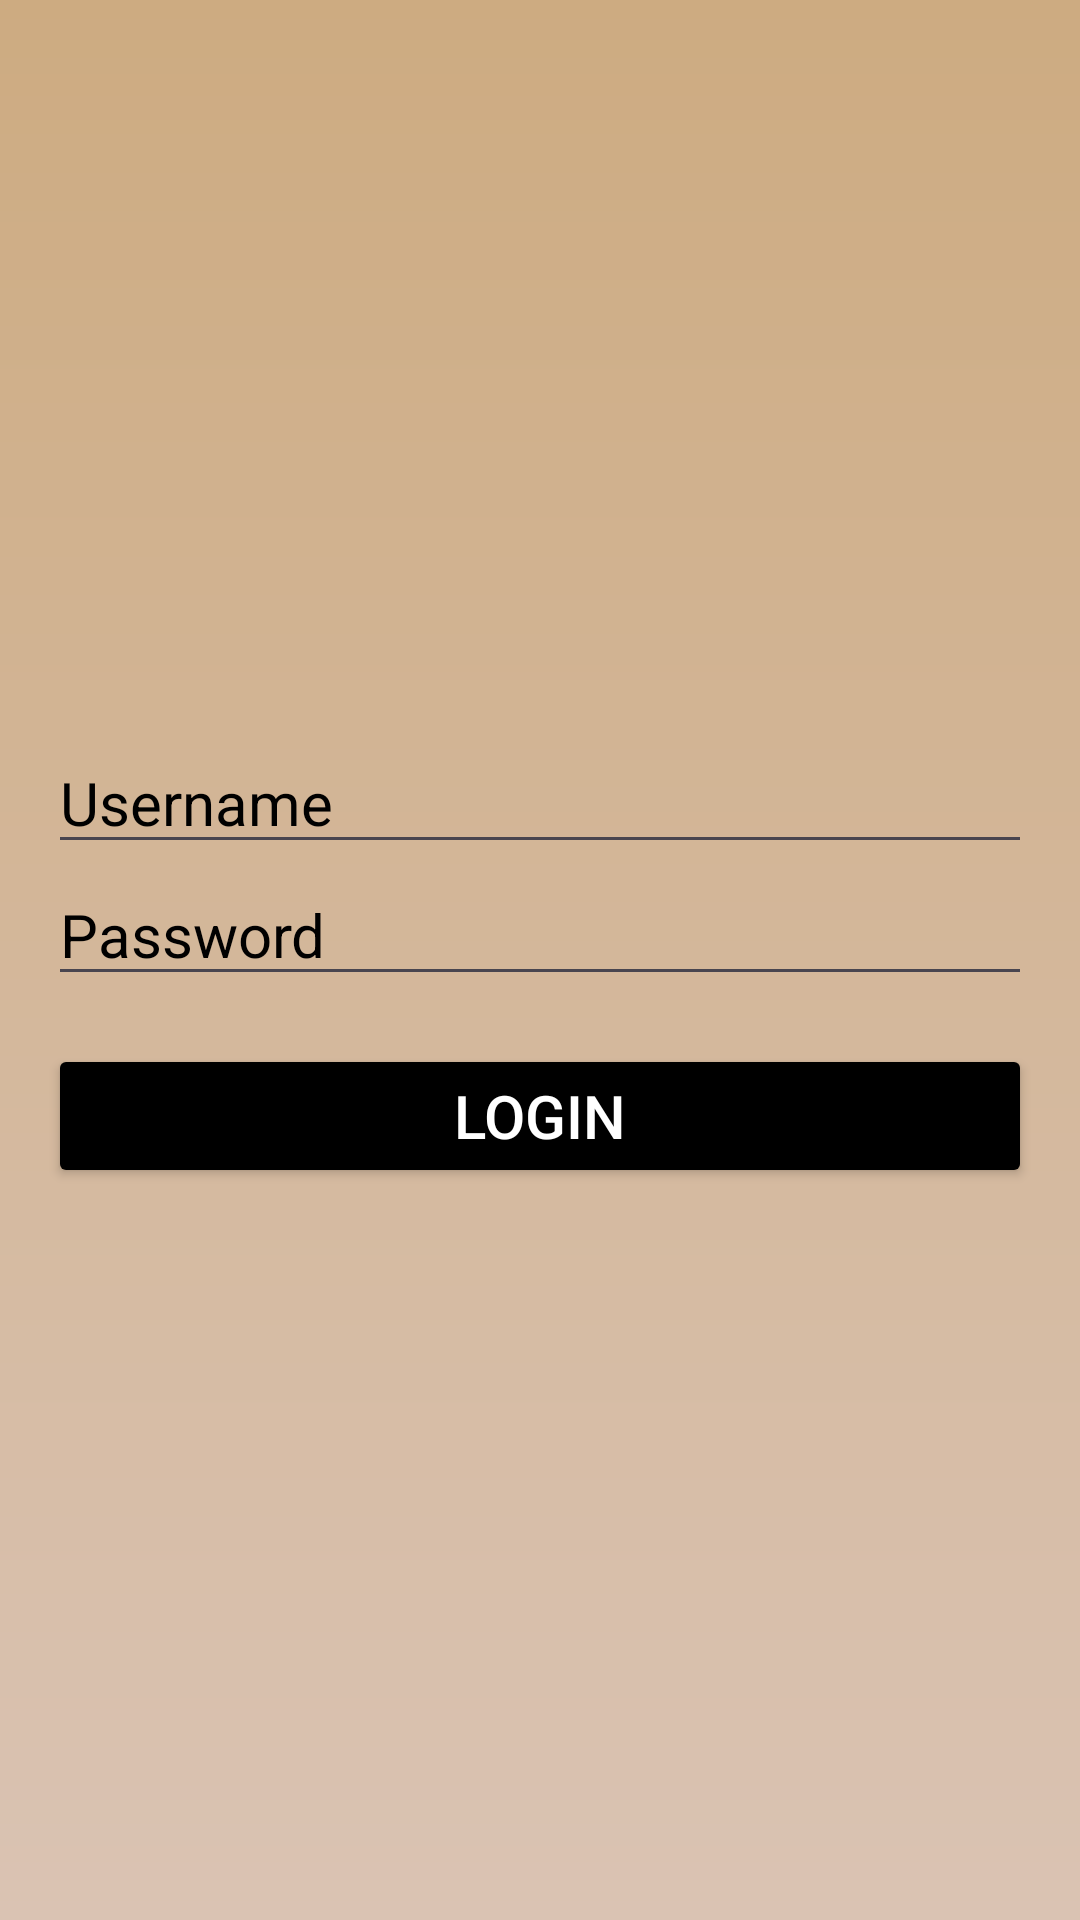

The Android layout XML behind this screen, and the referenced resources:
<!-- AndroidManifest.xml: application theme Theme.Pall -->
<!-- res/layout/activity_main.xml -->
<?xml version="1.0" encoding="utf-8"?>
<LinearLayout xmlns:android="http://schemas.android.com/apk/res/android"
    android:layout_width="match_parent"
    android:layout_height="match_parent"
    android:orientation="vertical"
    android:gravity="center"
    android:background="@drawable/bkg"
    android:padding="16dp">

    <EditText
        android:id="@+id/usernameEditText"
        android:layout_width="match_parent"
        android:layout_height="wrap_content"
        android:textColor="@color/black"
        android:textColorHint="@color/black"
        android:textSize="20sp"
        android:hint="Username" />

    <EditText
        android:id="@+id/passwordEditText"
        android:layout_width="match_parent"
        android:layout_height="wrap_content"
        android:textColor="@color/black"
        android:textColorHint="@color/black"
        android:textSize="20sp"
        android:hint="Password"
        android:inputType="textPassword" />

    <Button
        android:layout_width="match_parent"
        android:layout_height="wrap_content"
        android:textColor="@color/white"
        android:textSize="20sp"
        android:layout_marginTop="16dp"
        android:backgroundTint="@color/black"
        android:text="Login" />
</LinearLayout>
<!-- resources referenced by this layout -->
<resources>
  <!-- drawable bkg (drawable) -->
  <shape xmlns:android="http://schemas.android.com/apk/res/android">
  
      <gradient android:type="linear" android:angle="100"
          android:startColor="#CDAB81" android:endColor="#DAC3B3"/>
  </shape>
  <style name="Theme.Pall" parent="Base.Theme.Pall" />
  <style name="Base.Theme.Pall" parent="Theme.Material3.DayNight.NoActionBar">
          
          
      </style>
  <!-- not gathered from this repository: default colours our renderer supplied (Android Studio template values) -->
  <color name="black">#FF000000</color>
  <color name="white">#FFFFFFFF</color>
</resources>
